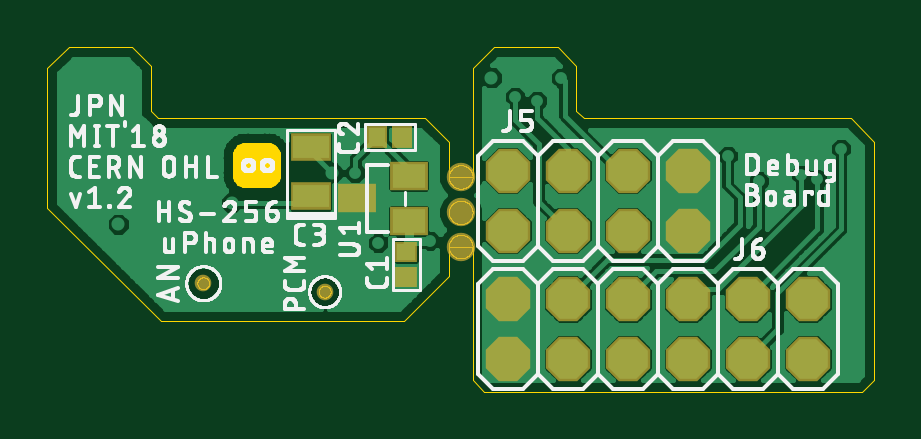
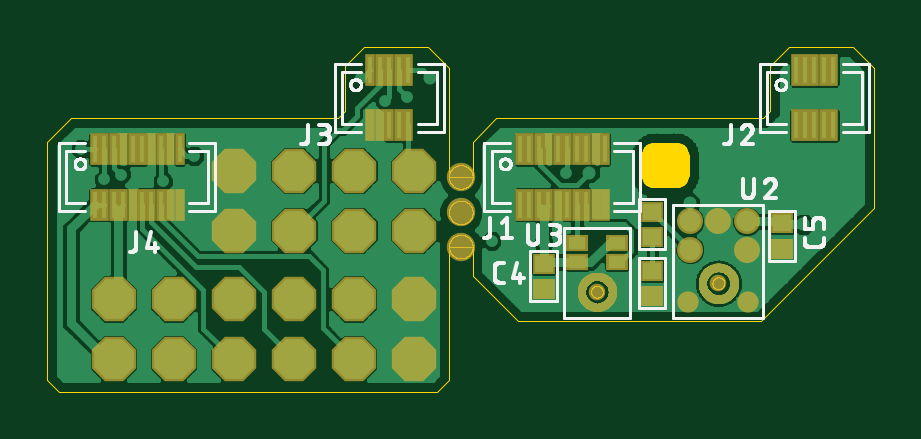
Circuit board: 8 layer files. Board 35.0 x 14.6 mm.
- bottom_copper: hs-256-expansion.GBL (99286 bytes)
- bottom_silk: hs-256-expansion.GBO (24543 bytes)
- bottom_mask: hs-256-expansion.GBS (59611 bytes)
- outline: hs-256-expansion.GKO (15156 bytes)
- top_copper: hs-256-expansion.GTL (32298 bytes)
- top_silk: hs-256-expansion.GTO (65507 bytes)
- top_mask: hs-256-expansion.GTS (1004 bytes)
- drill: hs-256-expansion.XLN (864 bytes)

=== bottom_copper: hs-256-expansion.GBL (99286 bytes, source omitted) ===
=== bottom_silk: hs-256-expansion.GBO (24543 bytes, source omitted) ===
=== bottom_mask: hs-256-expansion.GBS (59611 bytes, source omitted) ===
=== outline: hs-256-expansion.GKO (15156 bytes, source omitted) ===
=== top_copper: hs-256-expansion.GTL (32298 bytes, source omitted) ===
=== top_silk: hs-256-expansion.GTO (65507 bytes, source omitted) ===
=== top_mask: hs-256-expansion.GTS ===
G75*
%MOIN*%
%OFA0B0*%
%FSLAX25Y25*%
%IPPOS*%
%LPD*%
%AMOC8*
5,1,8,0,0,1.08239X$1,22.5*
%
%ADD10C,0.04737*%
%ADD11C,0.02769*%
%ADD12R,0.06800X0.04600*%
%ADD13R,0.06312X0.04737*%
%ADD14R,0.03800X0.03500*%
%ADD15R,0.03500X0.03800*%
%ADD16OC8,0.07400*%
D10*
X0089189Y0040961D03*
X0089189Y0046669D03*
X0089189Y0052575D03*
D11*
X0066512Y0033441D03*
X0046276Y0034858D03*
D12*
X0064150Y0049341D03*
X0064150Y0057541D03*
D13*
X0080528Y0052772D03*
X0071866Y0049031D03*
X0080528Y0045291D03*
D14*
X0080134Y0040108D03*
X0080134Y0035908D03*
D15*
X0079478Y0059268D03*
X0075278Y0059268D03*
D16*
X0097024Y0053638D03*
X0107024Y0053638D03*
X0117024Y0053638D03*
X0127024Y0053638D03*
X0127024Y0043638D03*
X0117024Y0043638D03*
X0107024Y0043638D03*
X0097024Y0043638D03*
X0097063Y0032260D03*
X0107063Y0032260D03*
X0117063Y0032260D03*
X0127063Y0032260D03*
X0137063Y0032260D03*
X0147063Y0032260D03*
X0147063Y0022260D03*
X0137063Y0022260D03*
X0127063Y0022260D03*
X0117063Y0022260D03*
X0107063Y0022260D03*
X0097063Y0022260D03*
M02*

=== drill: hs-256-expansion.XLN ===
%
M48
M72
T01C0.01181
T02C0.01378
T03C0.01969
T04C0.03937
T05C0.04000
%
T01
X60843Y33283
X75409Y41551
X72654Y43913
X84071Y41945
X79740Y32496
X47457Y49425
X47457Y54150
X47457Y58874
X38008Y56906
X28559Y55724
X36433Y49425
X26984Y47850
X36433Y35252
X71613Y53248
X82496Y58874
X98244Y65961
X101841Y65227
X105915Y69110
X133677Y56118
X136433Y52969
X138835Y51866
X141118Y53205
X143520Y51787
X145882Y52969
X148638Y52181
X152575Y57299
X133677Y47850
X30134Y65961
T02
X51000Y48244
X67789Y53248
X94305Y69102
X32102Y44701
T03
X46276Y34858
X66512Y33441
T04
X89189Y40961
X89189Y46669
X89189Y52575
T05
X97024Y53638
X107024Y53638
X117024Y53638
X127024Y53638
X127024Y43638
X117024Y43638
X107024Y43638
X97024Y43638
X97063Y32260
X107063Y32260
X117063Y32260
X127063Y32260
X137063Y32260
X147063Y32260
X147063Y22260
X137063Y22260
X127063Y22260
X117063Y22260
X107063Y22260
X97063Y22260
M30

